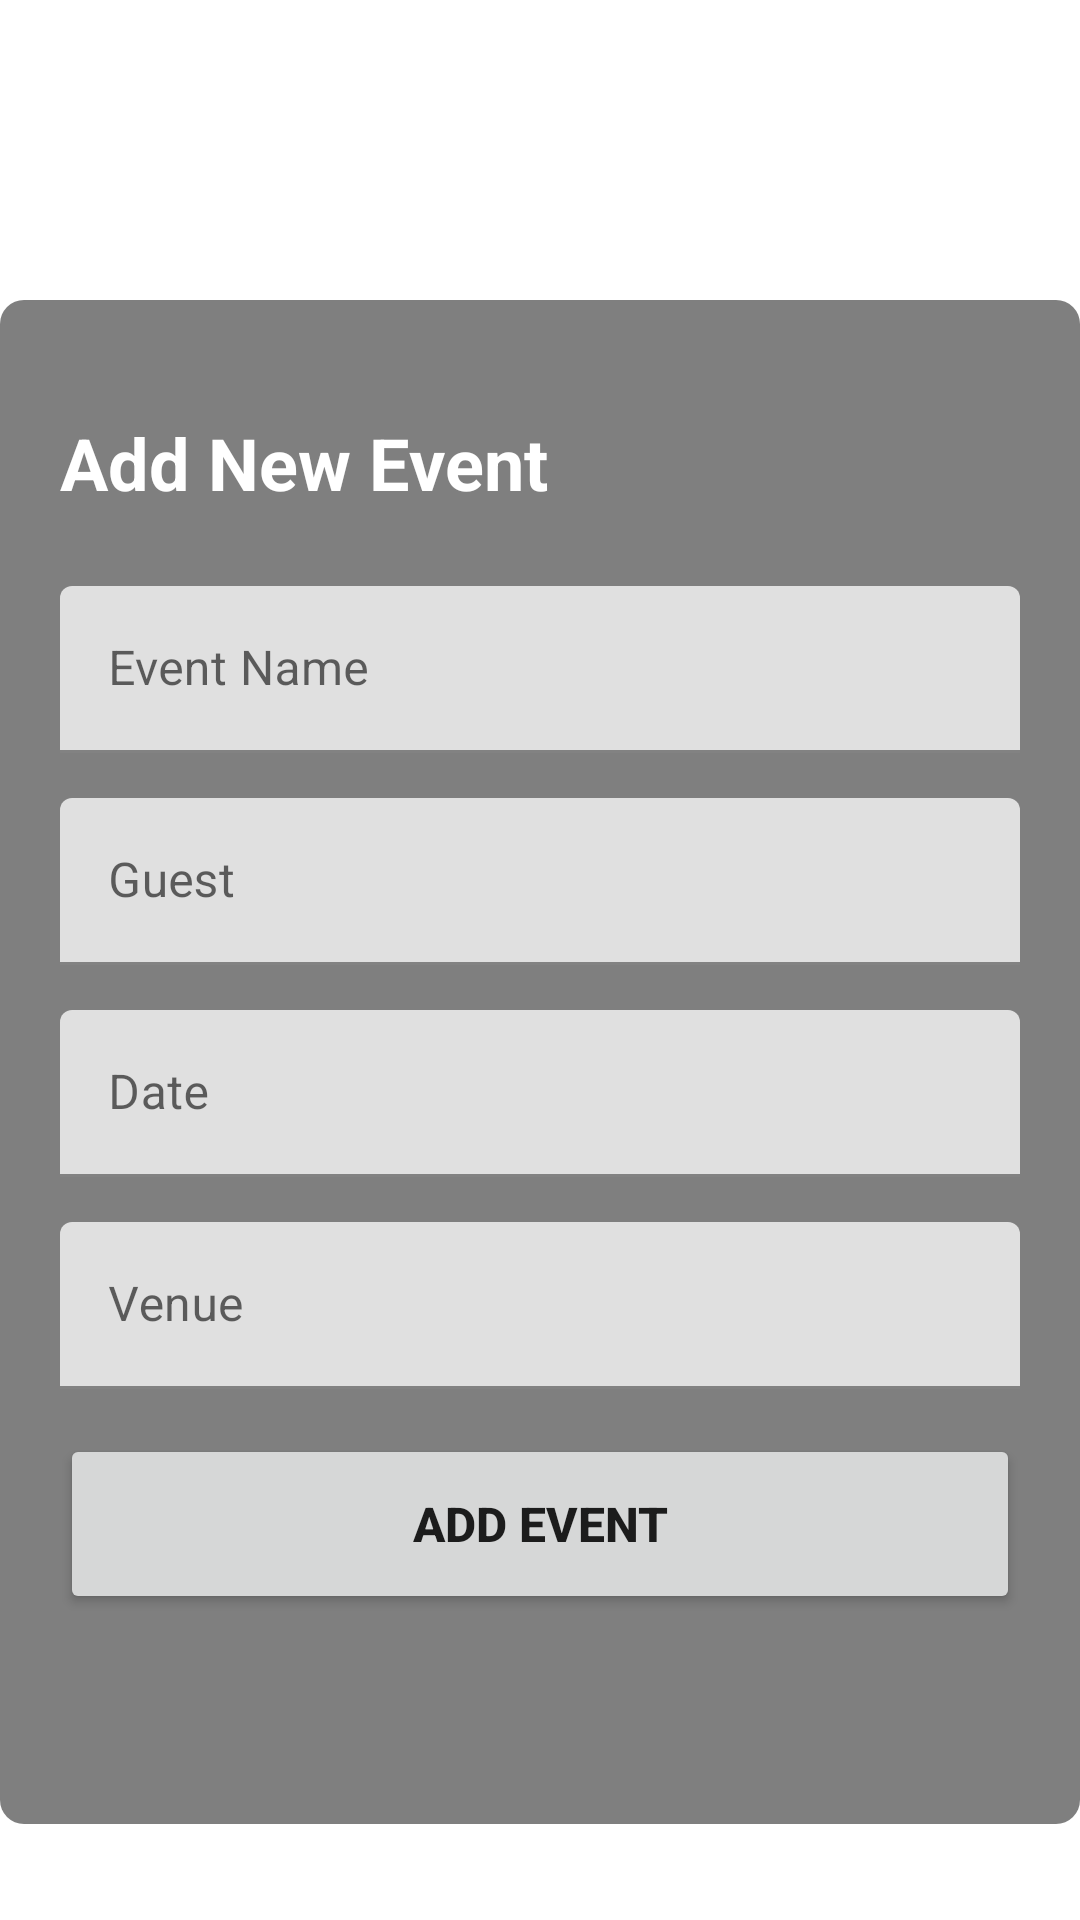

Here is an Android app screen rendered from its layout file. Give the layout XML and the strings, colors and styles it references.
<!-- AndroidManifest.xml: application theme Theme.ClubManagement -->
<!-- res/layout/fragment_add_event.xml -->
<?xml version="1.0" encoding="utf-8"?>
<FrameLayout xmlns:android="http://schemas.android.com/apk/res/android"
    xmlns:app="http://schemas.android.com/apk/res-auto"
    xmlns:tools="http://schemas.android.com/tools"
    android:layout_width="match_parent"
    android:layout_height="match_parent"
    tools:context=".AddEventFragment">

    <LinearLayout
        android:layout_width="match_parent"
        android:layout_height="508dp"
        android:layout_marginTop="100dp"
        android:background="@drawable/blurred_bg"
        android:gravity="bottom"
        android:orientation="vertical"
        android:padding="20dp"
        android:paddingBottom="50dp"
        app:layout_constraintBottom_toBottomOf="@+id/imageView">

        <TextView
            android:layout_width="match_parent"
            android:layout_height="wrap_content"
            android:layout_marginTop="15dp"
            android:layout_marginBottom="25dp"
            android:text="Add New Event"
            android:textColor="@color/white"
            android:textSize="24sp"
            android:textStyle="bold"></TextView>

        <com.google.android.material.textfield.TextInputLayout
            android:id="@+id/eventname"
            android:layout_width="match_parent"
            android:layout_height="wrap_content"
            android:layout_marginBottom="15dp"
            android:hint="Event Name">

            <com.google.android.material.textfield.TextInputEditText
                android:layout_width="match_parent"
                android:layout_height="wrap_content" />

        </com.google.android.material.textfield.TextInputLayout>

        <com.google.android.material.textfield.TextInputLayout
            android:id="@+id/guest"
            android:layout_width="match_parent"
            android:layout_height="wrap_content"
            android:layout_marginBottom="15dp"
            android:hint="Guest">

            <com.google.android.material.textfield.TextInputEditText
                android:layout_width="match_parent"
                android:layout_height="wrap_content" />

        </com.google.android.material.textfield.TextInputLayout>

        <com.google.android.material.textfield.TextInputLayout
            android:id="@+id/date"
            android:layout_width="match_parent"
            android:layout_height="wrap_content"
            android:layout_marginBottom="15dp"
            android:hint="Date">

            <com.google.android.material.textfield.TextInputEditText
                android:layout_width="match_parent"
                android:layout_height="wrap_content" />

        </com.google.android.material.textfield.TextInputLayout>

        <com.google.android.material.textfield.TextInputLayout
            android:id="@+id/venue"
            android:layout_width="match_parent"
            android:layout_height="wrap_content"
            android:layout_marginBottom="15dp"
            android:hint="Venue">

            <com.google.android.material.textfield.TextInputEditText
                android:layout_width="match_parent"
                android:layout_height="wrap_content" />
        </com.google.android.material.textfield.TextInputLayout>

        <Button
            android:id="@+id/addevent"
            android:layout_width="match_parent"
            android:layout_height="60dp"
            android:layout_marginBottom="50dp"
            android:text="Add Event"
            android:textSize="16sp"
            android:textStyle="bold">

        </Button>


    </LinearLayout>

</FrameLayout>
<!-- resources referenced by this layout -->
<resources>
  <!-- drawable blurred_bg (drawable) -->
  <shape xmlns:android="http://schemas.android.com/apk/res/android">
      <solid android:color="#80000000" /> 
      <corners android:radius="8dp" /> 
      <padding android:left="8dp" android:top="8dp" android:right="8dp" android:bottom="8dp" /> 
      <blur android:radius="8dp" /> 
  </shape>
  <style name="Theme.ClubManagement" parent="Theme.MaterialComponents.DayNight.DarkActionBar">
          
          <item name="colorPrimary">@color/purple_500</item>
          <item name="colorPrimaryVariant">@color/purple_700</item>
          <item name="colorOnPrimary">@color/white</item>
          
          <item name="colorSecondary">@color/teal_200</item>
          <item name="colorSecondaryVariant">@color/teal_700</item>
          <item name="colorOnSecondary">@color/black</item>
          
          <item name="android:statusBarColor">?attr/colorPrimaryVariant</item>
          
      </style>
  <!-- not gathered from this repository: default colours our renderer supplied (Android Studio template values) -->
  <color name="purple_500">#FF6200EE</color>
  <color name="purple_700">#FF3700B3</color>
  <color name="teal_200">#FF03DAC5</color>
  <color name="teal_700">#FF018786</color>
  <color name="black">#FF000000</color>
  <color name="white">#FFFFFFFF</color>
</resources>
